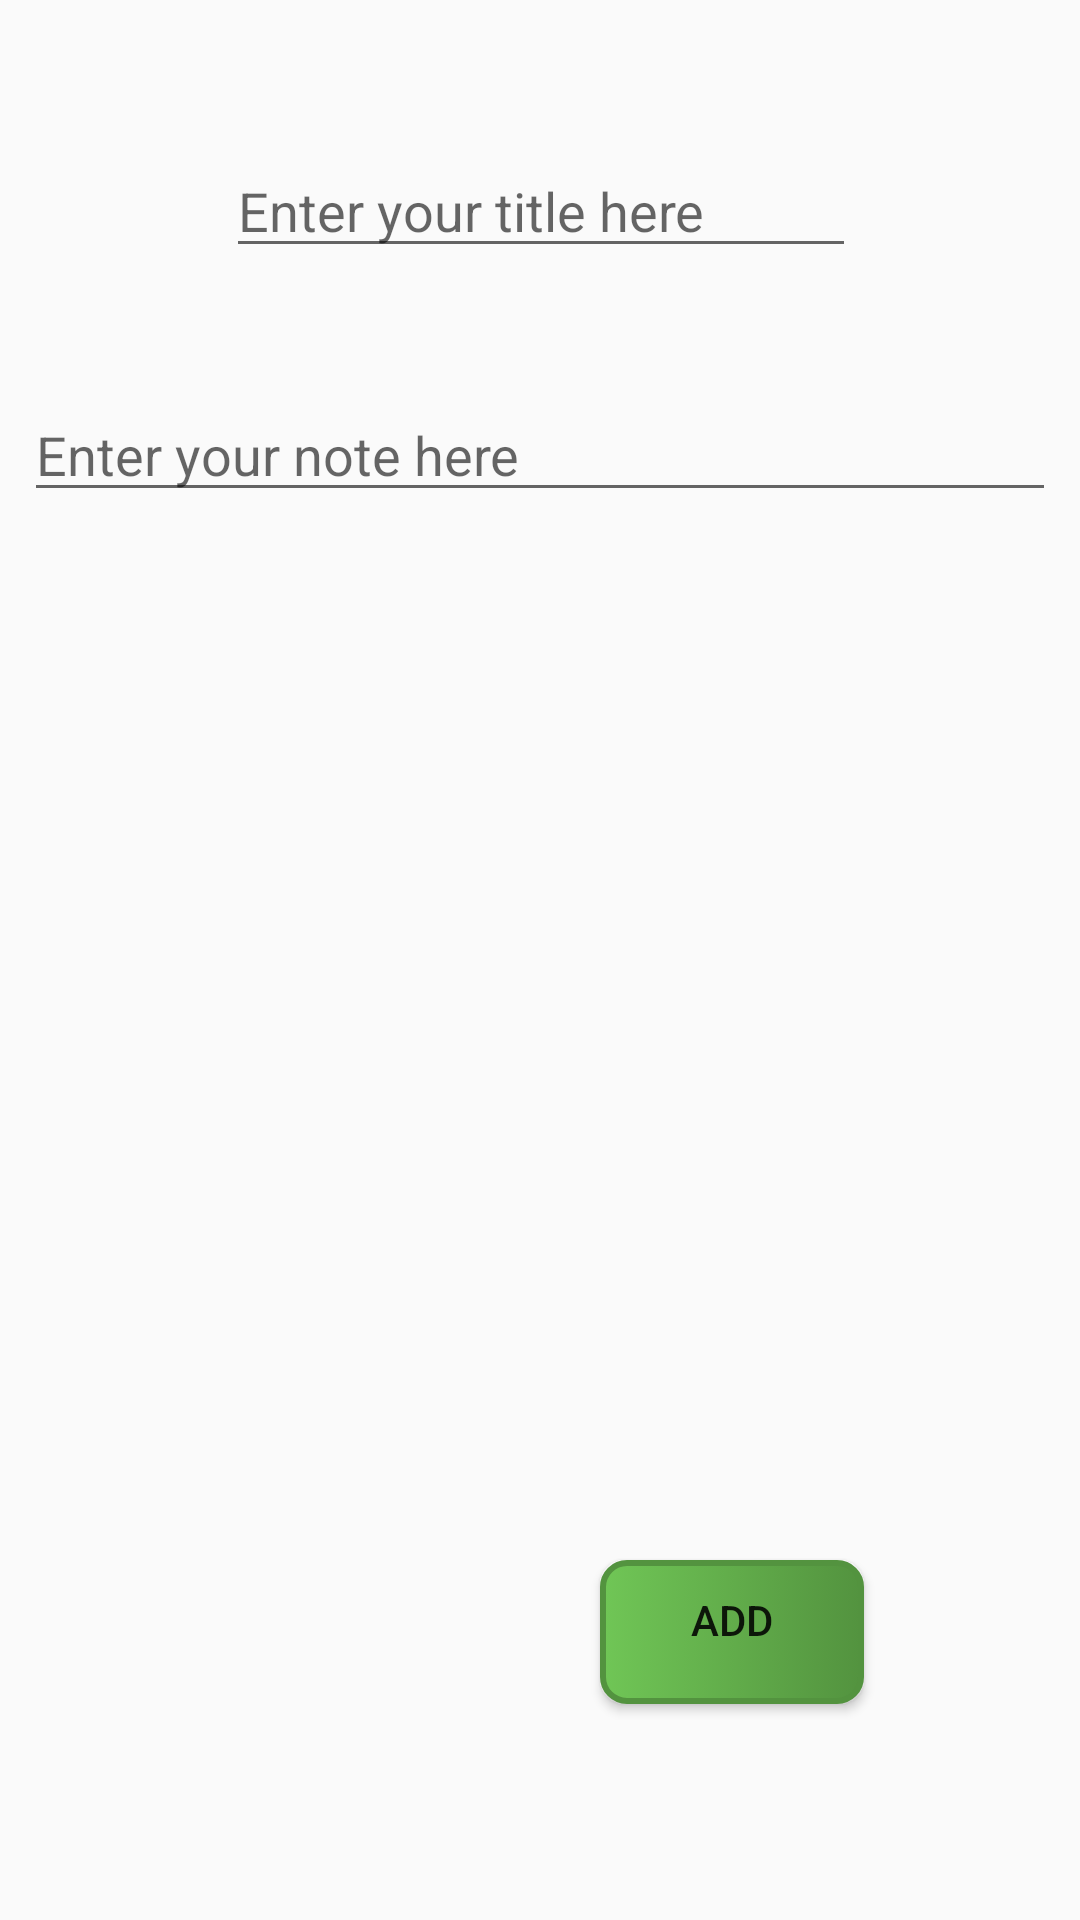

Android layout source for this screen:
<!-- AndroidManifest.xml: application theme AppTheme -->
<!-- res/layout/activity_add_notes.xml -->
<?xml version="1.0" encoding="utf-8"?>
<android.support.constraint.ConstraintLayout xmlns:android="http://schemas.android.com/apk/res/android"
    xmlns:app="http://schemas.android.com/apk/res-auto"
    xmlns:tools="http://schemas.android.com/tools"
    android:layout_width="match_parent"
    android:layout_height="match_parent"
    tools:context="com.yousefalsaaidah.mynoteapp.AddNotes">

    <EditText
        android:id="@+id/etTitle"
        android:layout_width="wrap_content"
        android:layout_height="wrap_content"
        android:layout_marginEnd="8dp"
        android:layout_marginStart="8dp"
        android:layout_marginTop="48dp"
        android:ems="10"
        android:hint="@string/title_hint"
        android:inputType="textPersonName"
        app:layout_constraintEnd_toEndOf="parent"
        app:layout_constraintHorizontal_bias="0.503"
        app:layout_constraintLeft_toLeftOf="parent"
        app:layout_constraintRight_toRightOf="parent"
        app:layout_constraintStart_toStartOf="parent"
        app:layout_constraintTop_toTopOf="parent" />

    <EditText
        android:id="@+id/etDes"
        android:layout_width="0dp"
        android:layout_height="wrap_content"
        android:layout_marginEnd="8dp"
        android:layout_marginStart="8dp"
        android:layout_marginTop="40dp"
        android:ems="10"
        android:hint="@string/note_hint"
        android:inputType="textMultiLine"
        app:layout_constraintEnd_toEndOf="parent"
        app:layout_constraintHorizontal_bias="0.503"
        app:layout_constraintLeft_toLeftOf="parent"
        app:layout_constraintRight_toRightOf="parent"
        app:layout_constraintStart_toStartOf="parent"
        app:layout_constraintTop_toBottomOf="@+id/etTitle" />

    <Button
        android:id="@+id/buAdd"
        android:layout_width="wrap_content"
        android:layout_height="wrap_content"
        android:layout_marginBottom="72dp"
        android:layout_marginEnd="72dp"
        android:background="@drawable/addbubackground"
        android:onClick="buAdd"
        android:text="@string/add"
        app:layout_constraintBottom_toBottomOf="parent"
        app:layout_constraintEnd_toEndOf="parent" />
</android.support.constraint.ConstraintLayout>
<!-- resources referenced by this layout -->
<resources>
  <!-- drawable addbubackground (drawable) -->
  <?xml version="1.0" encoding="utf-8"?>
  <selector xmlns:android="http://schemas.android.com/apk/res/android">
      <item android:state_pressed="true">
          <shape>
              <solid android:color="#70c656"/>
              <stroke android:color="#53933f"
                  android:width="2dp"
                  />
              <corners android:radius="55dp"/>
              <padding android:bottom="8pt"
                  android:left="8dp"
                  android:right="8dp"
                  android:top="8dp"/>
          </shape>
  
      </item>
  
      <item  >
          <shape>
              <gradient android:startColor="#70c656"
                  android:endColor="#53933f"/>
              <stroke android:color="#53933f"
                  android:width="2dp"
                  />
              <corners android:radius="8dp"/>
              <padding android:bottom="8pt"
                  android:left="8dp"
                  android:right="8dp"
                  android:top="8dp"/>
          </shape>
  
      </item>
  
  </selector>
  <string name="add">Add</string>
  <string name="note_hint">Enter your note here</string>
  <string name="title_hint">Enter your title here</string>
  <style name="AppTheme" parent="Theme.AppCompat.Light.DarkActionBar">
          
          <item name="colorPrimary">@color/app2</item>
          <item name="colorPrimaryDark">@color/app1</item>
          <item name="android:navigationBarColor">@color/app2</item>
          <item name="colorAccent">@color/colorAccent</item>
      </style>
  <color name="app2">#78909C</color>
  <color name="app1">#546E7A</color>
  <color name="colorAccent">#FF4081</color>
</resources>
